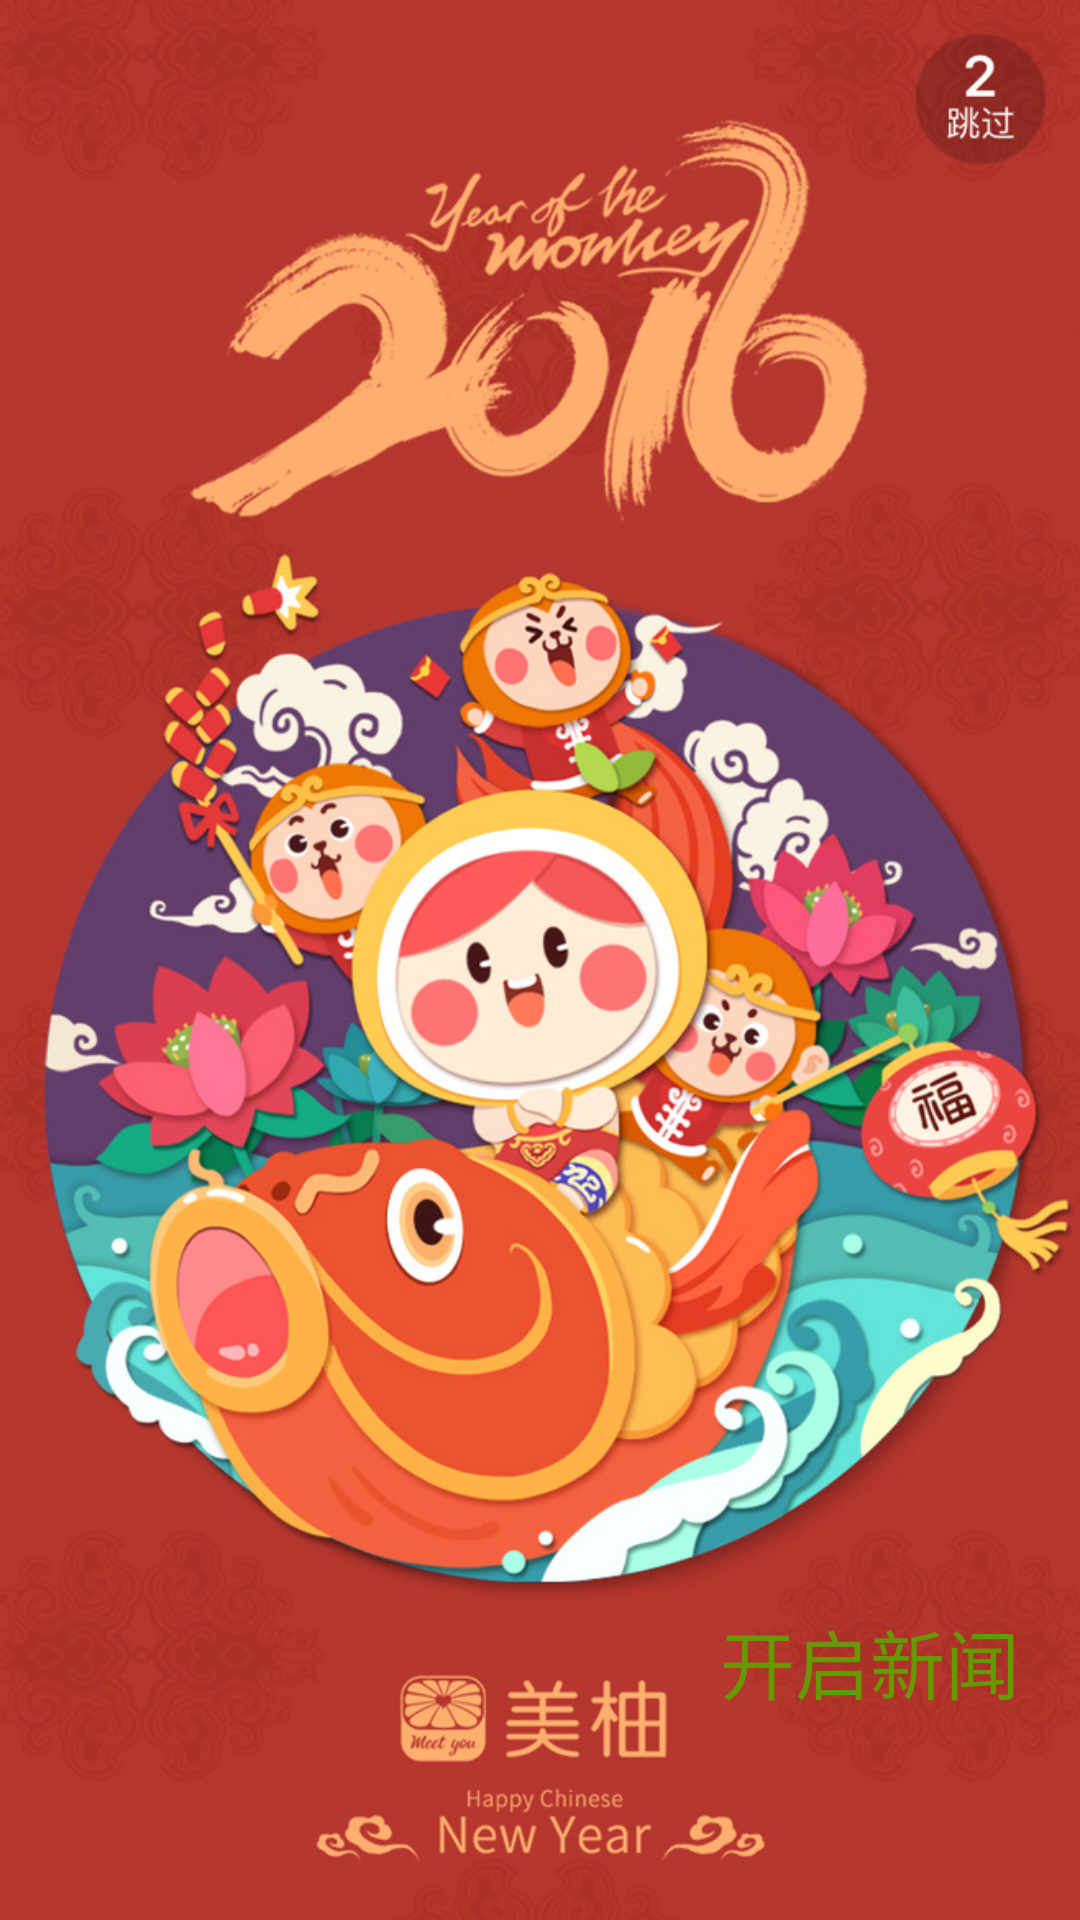

Write the Android layout XML for this screen, with the resource values it uses.
<!-- AndroidManifest.xml: application theme AppTheme -->
<!-- res/layout/guid_4.xml -->
<?xml version="1.0" encoding="utf-8"?>
<RelativeLayout xmlns:android="http://schemas.android.com/apk/res/android"
                android:layout_width="match_parent"
                android:layout_height="match_parent"
                android:background="@mipmap/guid_4">
    <Button
        android:id="@+id/enter"
        android:layout_width="match_parent"
        android:layout_height="wrap_content"
        android:text="开启新闻"
        android:textSize="25dp"
        android:textColor="@android:color/holo_green_dark"
        android:onClick="enter"
        android:layout_marginTop="530dp"
        android:layout_marginLeft="220dp"
        android:background="@null"/>
</RelativeLayout>
<!-- resources referenced by this layout -->
<resources>
  <!-- mipmap guid_4: jpg bitmap (mipmap-xxhdpi, 276215 bytes) -->
  <style name="AppTheme" parent="Theme.AppCompat.Light.DarkActionBar">
          
          <item name="colorPrimary">@color/colorPrimary</item>
          <item name="colorPrimaryDark">@color/colorPrimaryDark</item>
          <item name="colorAccent">@color/colorAccent</item>
  
      </style>
  <color name="colorPrimary">#FF0000</color>
  <color name="colorPrimaryDark">#303F9F</color>
  <color name="colorAccent">#FF4081</color>
</resources>
